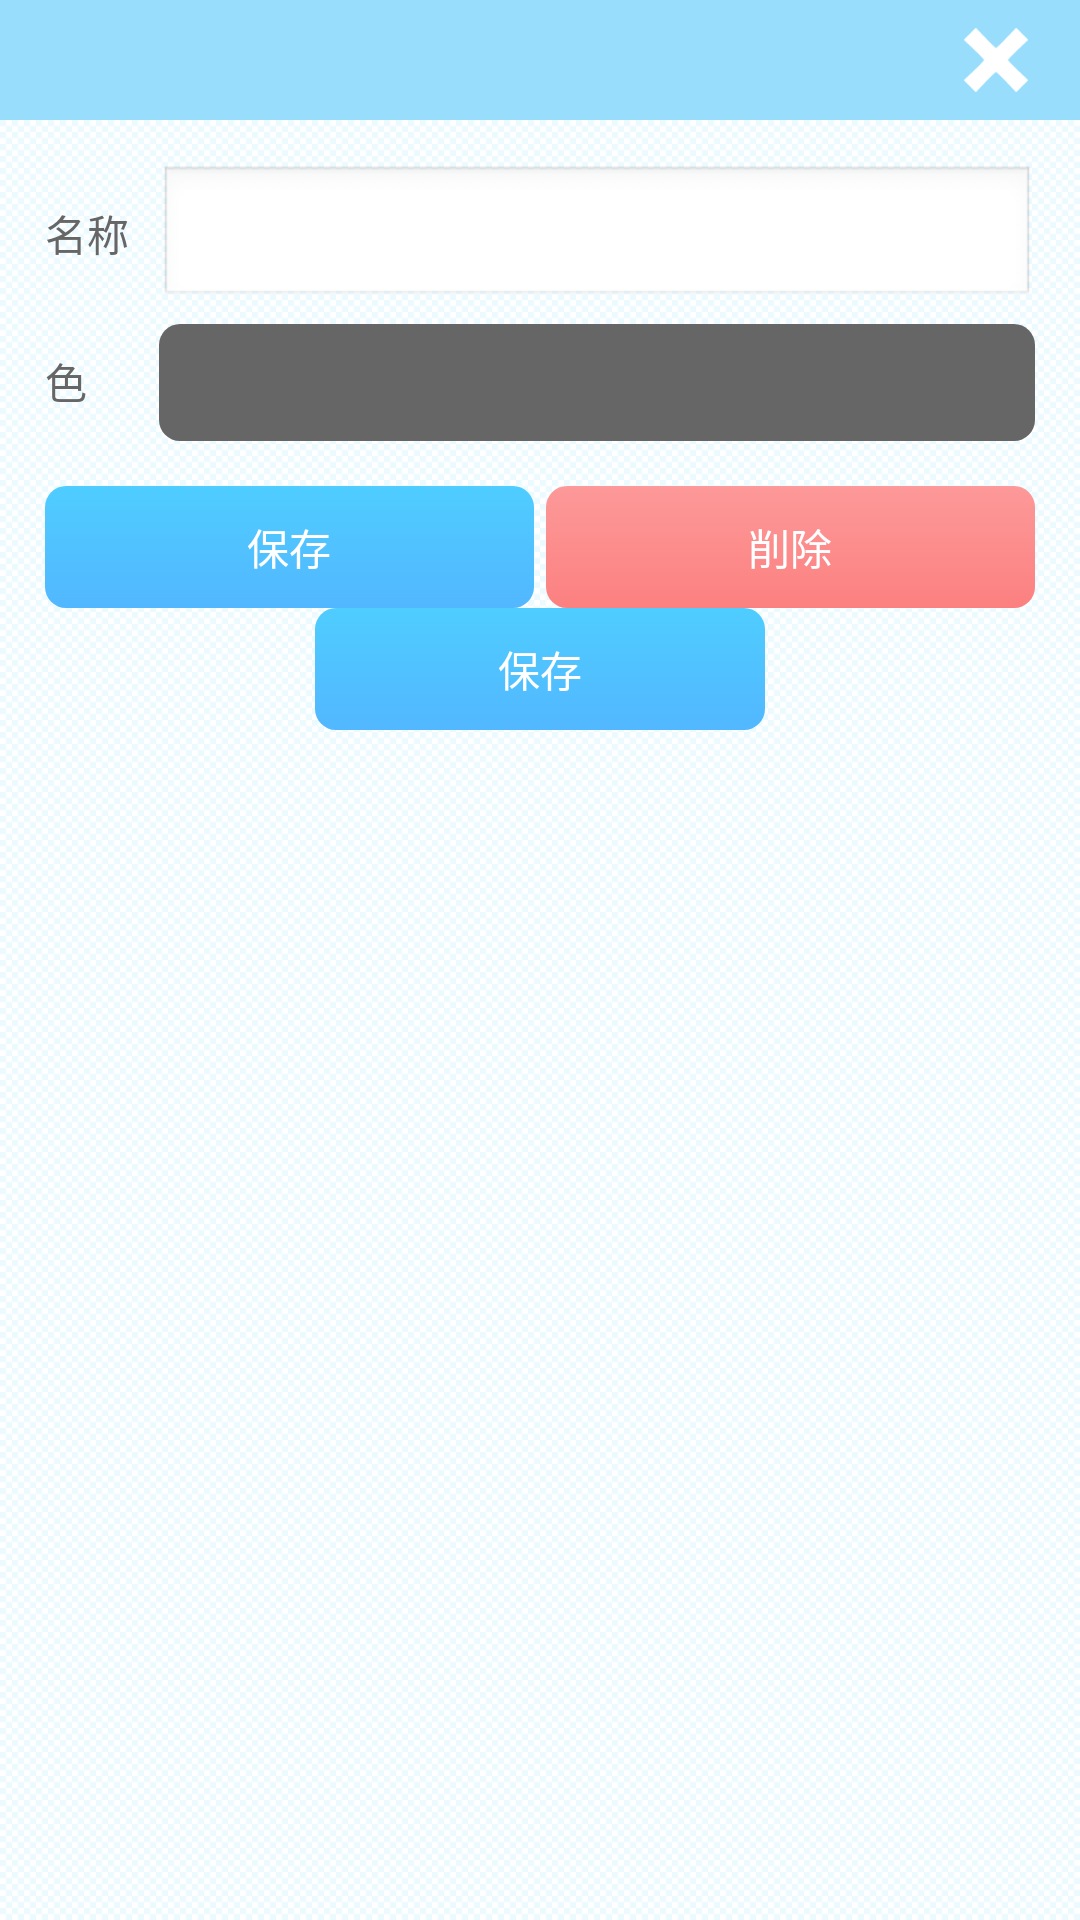

Write the Android layout XML for this screen, with the resource values it uses.
<!-- AndroidManifest.xml: application theme android:Theme.Light.NoTitleBar -->
<!-- res/layout/dialog_relation.xml -->
<?xml version="1.0" encoding="utf-8"?>

<RelativeLayout xmlns:android="http://schemas.android.com/apk/res/android"
    android:layout_width="wrap_content"
    android:layout_height="wrap_content"
    android:background="@drawable/style_bg"
    android:minWidth="290dip"
    android:orientation="vertical" >

    <ScrollView
        android:id="@+id/scrollView1"
        android:layout_width="match_parent"
        android:layout_height="wrap_content"
        android:layout_marginTop="40dp" >

        <LinearLayout
            android:layout_width="match_parent"
            android:layout_height="wrap_content"
            android:orientation="vertical"
            android:padding="15dip" >

            <TableLayout
                android:layout_width="fill_parent"
                android:layout_height="fill_parent"
                android:layout_marginBottom="10dip"
                android:shrinkColumns="1"
                android:stretchColumns="1" >

                <TableRow
                    android:layout_width="fill_parent"
                    android:layout_height="wrap_content"
                    android:layout_marginBottom="5dip" >

                    <TextView
                        android:layout_width="wrap_content"
                        android:layout_height="wrap_content"
                        android:layout_marginRight="10dip"
                        android:text="名称"
                        android:textColor="@color/gray" />

                    <EditText
                        android:id="@+id/textEditName"
                        android:layout_width="wrap_content"
                        android:layout_height="wrap_content"
                        android:layout_span="2" />
                </TableRow>

                <TableRow
                    android:layout_width="fill_parent"
                    android:layout_height="wrap_content"
                    android:layout_marginBottom="5dip" >

                    <TextView
                        android:layout_width="wrap_content"
                        android:layout_height="wrap_content"
                        android:layout_marginRight="10dip"
                        android:text="色"
                        android:textColor="@color/gray" />

                    <Button
                        android:id="@+id/buttonColorPick"
                        android:layout_width="wrap_content"
                        android:layout_height="wrap_content"
                        android:background="@drawable/style_relation_label"
                        android:paddingBottom="10dip"
                        android:paddingTop="10dip" />
                </TableRow>
            </TableLayout>

            <LinearLayout
                android:id="@+id/linearLayoutEdit"
                android:layout_width="match_parent"
                android:layout_height="wrap_content" >

                <Button
                    android:id="@+id/buttonEdit"
                    android:layout_width="match_parent"
                    android:layout_height="wrap_content"
                    android:layout_marginRight="2dip"
                    android:layout_weight="1"
                    android:background="@drawable/style_button4"
                    android:text="保存"
                    android:textColor="@color/white" />

                <Button
                    android:id="@+id/buttonDelete"
                    android:layout_width="match_parent"
                    android:layout_height="wrap_content"
                    android:layout_marginLeft="2dip"
                    android:layout_weight="1"
                    android:background="@drawable/style_button2"
                    android:text="削除"
                    android:textColor="@color/white" />
            </LinearLayout>

            <LinearLayout
                android:id="@+id/linearLayoutCreate"
                android:layout_width="match_parent"
                android:layout_height="wrap_content"
                android:gravity="center_horizontal"
                android:orientation="vertical" >

                <Button
                    android:id="@+id/buttonCreate"
                    android:layout_width="150dp"
                    android:layout_height="wrap_content"
                    android:background="@drawable/style_button4"
                    android:text="保存"
                    android:textColor="@color/white" />
            </LinearLayout>
        </LinearLayout>
    </ScrollView>

    <RelativeLayout
        android:layout_width="match_parent"
        android:layout_height="40dip"
        android:layout_alignParentTop="true"
        android:background="@color/header" >

        <LinearLayout
            android:layout_width="wrap_content"
            android:layout_height="wrap_content"
            android:layout_alignParentRight="true"
            android:layout_centerVertical="true"
            android:layout_marginRight="10dp" >

            <Button
                android:id="@+id/buttonClose"
                android:layout_width="36dp"
                android:layout_height="36dp"
                android:background="@drawable/icon_close" />
        </LinearLayout>
    </RelativeLayout>

</RelativeLayout>
<!-- resources referenced by this layout -->
<resources>
  <color name="gray">#666666</color>
  <color name="header">#98defc</color>
  <color name="white">#FFFFFF</color>
  <!-- drawable icon_close (drawable-hdpi) -->
  <?xml version="1.0" encoding="utf-8"?>
  
  <selector
      xmlns:android="http://schemas.android.com/apk/res/android">
   
      <item android:state_pressed="true" 
          android:drawable="@drawable/icon_close_on"/>
  
      <item android:state_pressed="false"
          android:drawable="@drawable/icon_close_off"/>
  
  </selector>
  <!-- drawable style_bg (drawable-hdpi) -->
  <?xml version="1.0" encoding="utf-8"?>
    
  <bitmap xmlns:android="http://schemas.android.com/apk/res/android"  
   android:src="@drawable/bg"  
          android:antialias="true"  
          android:dither="false"  
          android:filter="false"  
          android:gravity="fill"  
          android:tileMode="repeat" />
  <!-- drawable style_button4 (drawable-hdpi) -->
  <?xml version="1.0" encoding="utf-8"?>
  
  <selector xmlns:android="http://schemas.android.com/apk/res/android">
  
      <item android:state_pressed="true"><shape xmlns:android="http://schemas.android.com/apk/res/android" android:shape="rectangle">
              <gradient android:angle="270" android:endColor="@color/button4" android:startColor="@color/button4" />
  
              <corners android:radius="7dp" />
  
              <padding android:bottom="10dp" android:left="10dp" android:right="10dp" android:top="10dp" />
  
              <size android:height="40dp" android:width="40dp" />
          </shape></item>
      <item android:state_pressed="false"><shape xmlns:android="http://schemas.android.com/apk/res/android" android:shape="rectangle">
              <gradient android:angle="270" android:endColor="@color/button4" android:startColor="@color/button_grade4" />
  
              <corners android:radius="7dp" />
  
              <padding android:bottom="10dp" android:left="10dp" android:right="10dp" android:top="10dp" />
  
              <size android:height="40dp" android:width="40dp" />
          </shape></item>
  
  </selector>
  <!-- drawable style_relation_label (drawable-hdpi) -->
  <?xml version="1.0" encoding="utf-8"?>
  
  <shape xmlns:android="http://schemas.android.com/apk/res/android" >
  
  <corners
  	android:radius="7dp"
  	android:topLeftRadius="7dp"
  	android:topRightRadius="7dp"
  	android:bottomLeftRadius="7dp"
  	android:bottomRightRadius="7dp"
  />
  
  <solid
  	android:color="@color/gray" />
  
  </shape>
  <color name="button2">#fc8080</color>
  <color name="button_disable2">#33ff5555</color>
  <color name="button_grade2">#fd9999</color>
  <color name="button4">#52b7ff</color>
  <color name="button_grade4">#4fcdff</color>
</resources>
